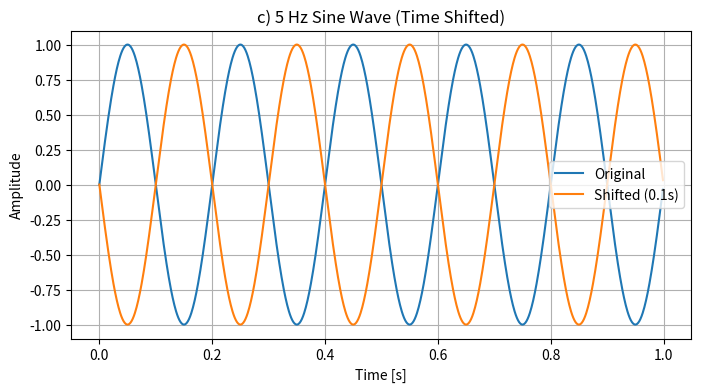

Python code for this plot:
import numpy as np
import matplotlib.pyplot as plt

fs = 1000
t = np.linspace(0, 1, fs, endpoint=False)

sine_5 = np.sin(2 * np.pi * 5 * t)
sine_5_shifted = np.sin(2 * np.pi * 5 * (t - 0.1))

plt.figure(figsize=(8, 4))
plt.plot(t, sine_5, label="Original")
plt.plot(t, sine_5_shifted, label="Shifted (0.1s)")
plt.title("c) 5 Hz Sine Wave (Time Shifted)")
plt.xlabel("Time [s]")
plt.ylabel("Amplitude")
plt.legend()
plt.grid(True)
plt.show()
